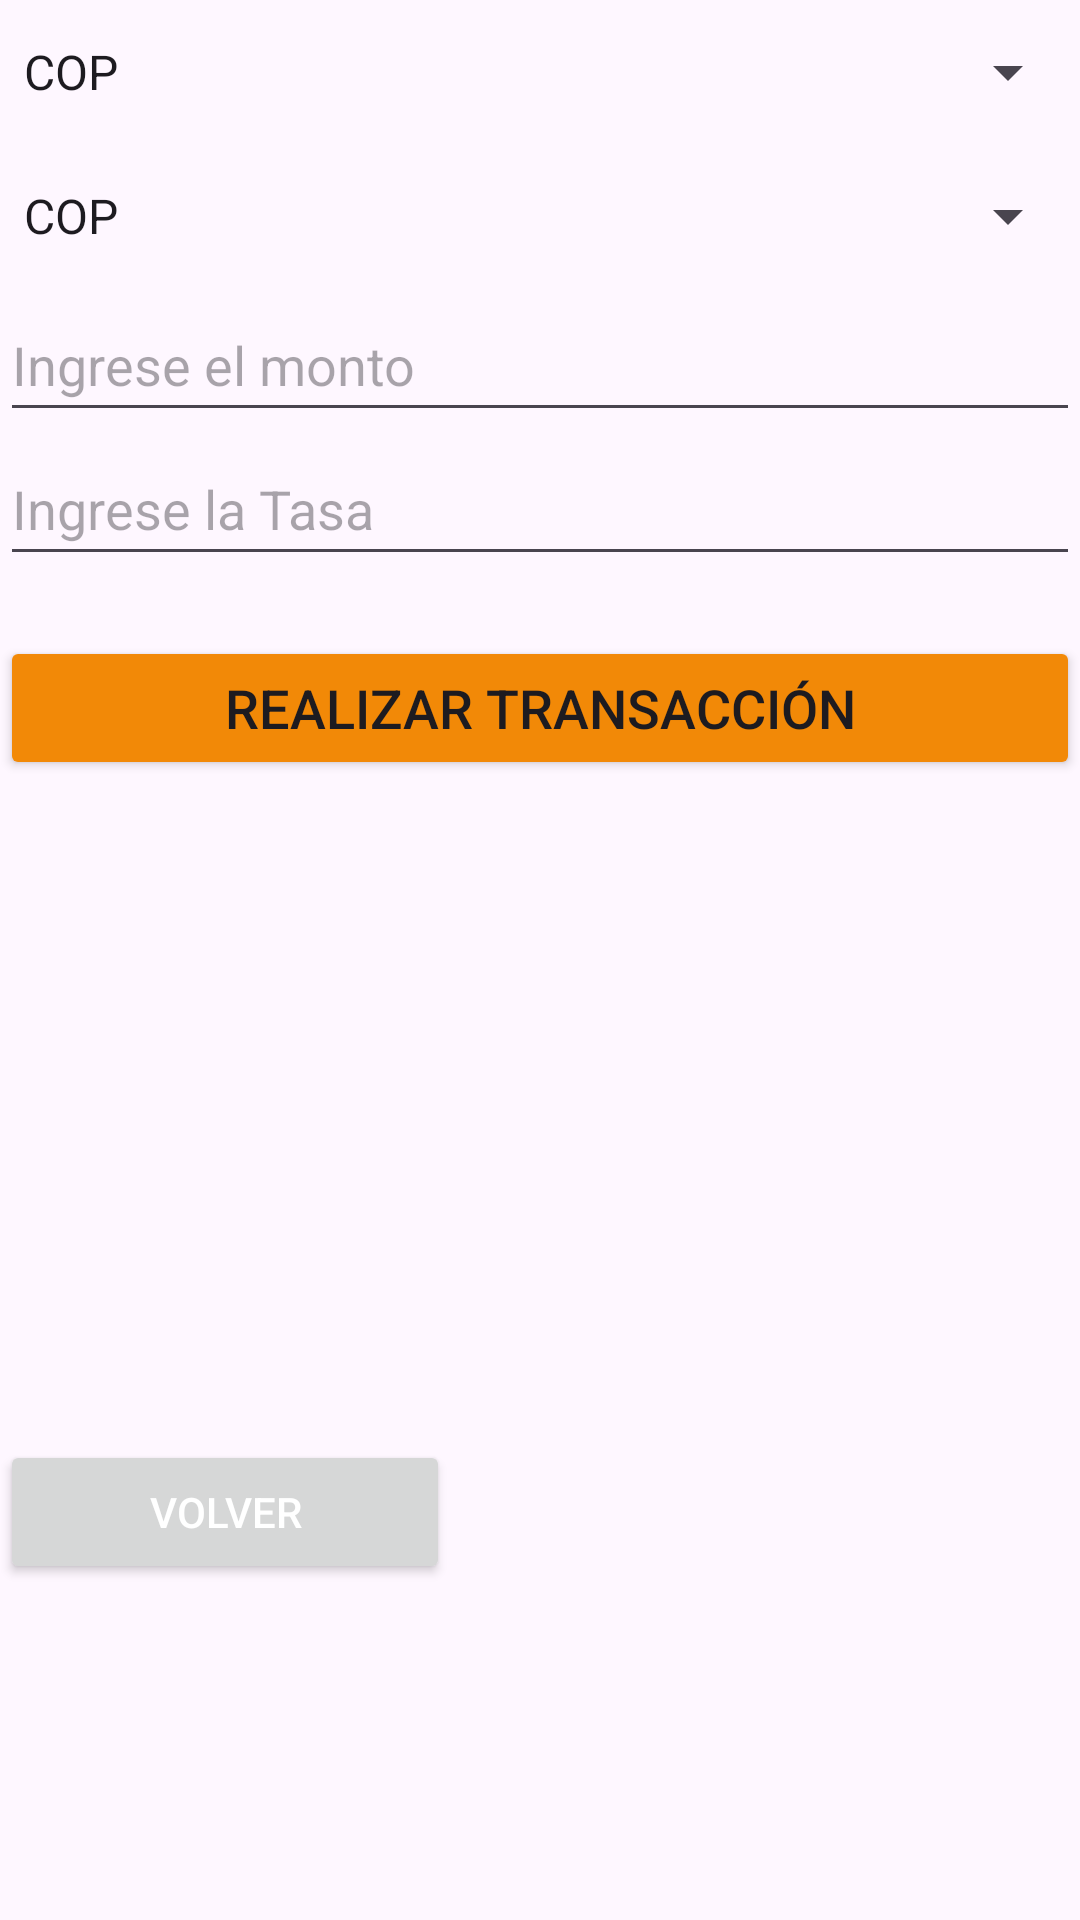

Layout XML and referenced resources for this Android screen:
<!-- AndroidManifest.xml: application theme Theme.Hospedaje2 -->
<!-- res/layout/activity_register_transaccion.xml -->
<?xml version="1.0" encoding="utf-8"?>
<LinearLayout xmlns:android="http://schemas.android.com/apk/res/android"
    xmlns:app="http://schemas.android.com/apk/res-auto"
    xmlns:tools="http://schemas.android.com/tools"
    android:layout_width="match_parent"
    android:layout_height="match_parent"
    android:orientation="vertical"
    tools:context=".RegisterTransaccion">

    <Spinner
        android:id="@+id/spOrigen"
        android:layout_width="match_parent"
        android:layout_height="wrap_content"
        android:entries="@array/spDivisas"
        android:minHeight="48dp"/>

    <Spinner
        android:id="@+id/spDestino"
        android:layout_width="match_parent"
        android:layout_height="wrap_content"
        android:entries="@array/spDivisas"
        android:minHeight="48dp"/>
    <EditText
        android:id="@+id/etMonto"
        android:layout_width="match_parent"
        android:layout_height="wrap_content"
        android:ems="10"
        android:inputType="numberDecimal"
        android:minHeight="48dp"
        android:hint="@string/etMonto"/>

    <EditText
        android:id="@+id/etTasa"
        android:layout_width="match_parent"
        android:layout_height="wrap_content"
        android:ems="10"
        android:inputType="numberDecimal"
        android:minHeight="48dp"
        android:hint="@string/etTasa"/>

    <Button
        android:id="@+id/btnCambiar"
        android:layout_width="match_parent"
        android:layout_height="wrap_content"
        android:text="@string/btnTransaccionP"
        android:backgroundTint="@color/color3"
        android:textSize="18dp"
        android:layout_marginTop="20dp"/>

    <Button
        android:id="@+id/btnHome"
        android:layout_width="150dp"
        android:layout_height="wrap_content"
        android:layout_marginTop="220dp"
        android:textColor="@color/white"
        android:text="Volver"
        android:textAlignment="center" />
</LinearLayout>
<!-- resources referenced by this layout -->
<resources>
  <string-array name="spDivisas">
          <item>COP</item>
          <item>USD</item>
          <item>EUR</item>
      </string-array>
  <color name="color3">#F28907</color>
  <color name="white">#FFFFFFFF</color>
  <string name="btnTransaccionP">Realizar Transacción</string>
  <string name="etMonto">Ingrese el monto</string>
  <string name="etTasa">Ingrese la Tasa</string>
  <style name="Theme.Hospedaje2" parent="Base.Theme.Hospedaje2" />
  <style name="Base.Theme.Hospedaje2" parent="Theme.Material3.DayNight.NoActionBar">
          
          
      </style>
</resources>
